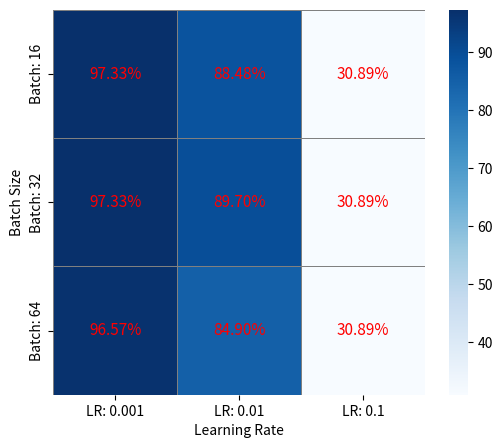

Reproduce this figure in Python.
# -*- coding: utf-8 -*-
"""Accuracy Heatmap.ipynb

Automatically generated by Colab.

Original file is located at
    https://colab.research.google.com/<link-removed>
"""

import numpy as np
import seaborn as sns
import matplotlib.pyplot as plt

# Sample data (replace with your actual data)
data = np.array([
    [97.33, 88.48, 30.89],
    [97.33, 89.70, 30.89],
    [96.57, 84.90, 30.89]
])

# Labels for axes
batch_sizes = ["Batch: 16", "Batch: 32", "Batch: 64"]
learning_rates = ["LR: 0.001", "LR: 0.01", "LR: 0.1"]

# Create a heatmap with improved color combinations
plt.figure(figsize=(6, 5))
ax = sns.heatmap(
    data,
    annot=True,
    fmt=".2f",  # Removed the incorrect percentage symbol
    cmap="Blues",  # Change colormap here (options: coolwarm, plasma, magma, cividis)
    linewidths=0.5,
    linecolor="gray",
    annot_kws={"color": "red", "fontsize": 11}
)

# Manually format annotations to add the percentage sign
for text in ax.texts:
    text.set_text(text.get_text() + "%")

# Set axis labels
ax.set_xticklabels(learning_rates)
ax.set_yticklabels(batch_sizes)

# Set labels
plt.xlabel("Learning Rate")
plt.ylabel("Batch Size")
#plt.title("Model Accuracy Heatmap")

# Show plot
plt.show()